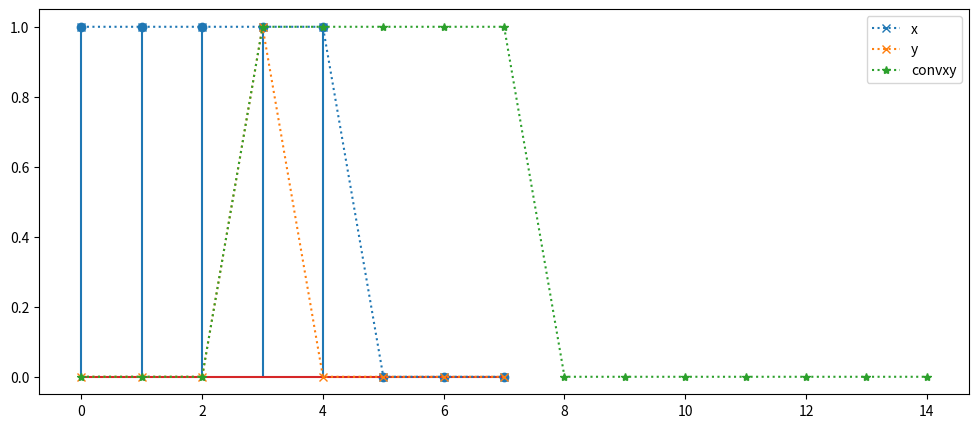
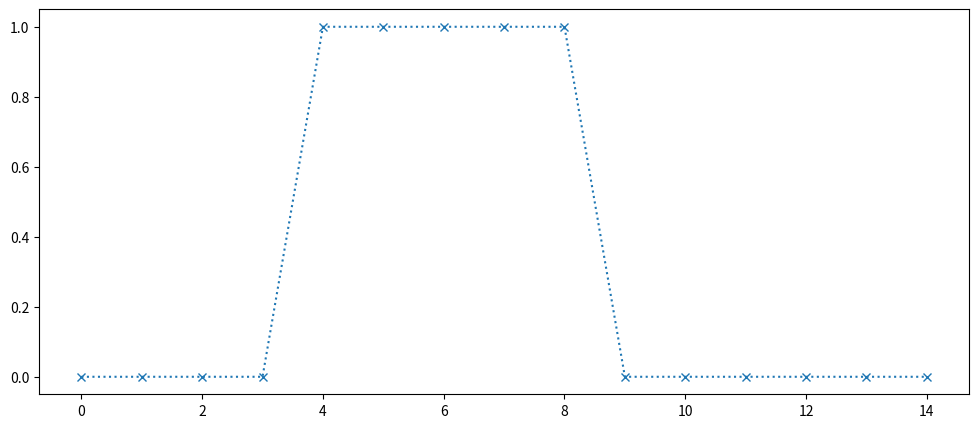

The matplotlib source for these figures, in order:
# -*- coding: utf-8 -*-
"""
Created on Thu Aug 21 20:17:46 2025

@author: Carola
"""
import numpy as np
import matplotlib.pyplot as plt
import scipy.signal as sig

M = 8
x = np.zeros(M)
x[3:5] = 1
y=np.zeros(M)

y[3]=1

M=8
x[0:3]=1 #esto hace que de cero a tres valga 1
Rxx = sig.correlate(x,y)
Rxx1=sig.convolve(x,y)

plt.figure(figsize=(12,5))
plt.stem(x)   # sin el argumento extra
plt.show()


plt.figure(figsize=(12,5))
plt.plot(Rxx, 'x:')
plt.show()
plt.plot

# Calcular la correlación cruzada (usando correlate de scipy.signal)
rxy = sig.correlate(x, y, mode='full')  # Correlación cruzada
convxy = sig.convolve(x, y, mode='full')  # Convolución

# Graficar
plt.figure(1)
plt.plot(x, 'x:', label='x')  # Señal x
plt.plot(y, 'x:', label='y')  # Señal y
# plt.plot(rxy, 'o-', label='rxy')  # Correlación cruzada (comentada por ahora)
plt.plot(convxy, '*:', label='convxy')  # Convolución
plt.legend()  # Corrección: legend() en lugar de tegend()
plt.show()

